The GitHub repository Vojeshwini/Black-pepper-disease-detection-using-AI contains a labelled image folder "data_final" with 6 categories: foot rot, healthy, leaf blight, pollu disease, slow decline, yellow mottle virus. Examples follow, each with its label.

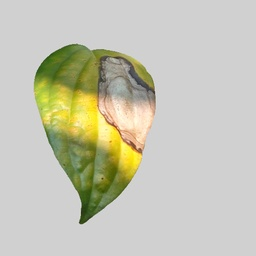
Label: leaf blight

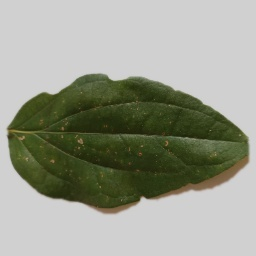
Label: pollu disease

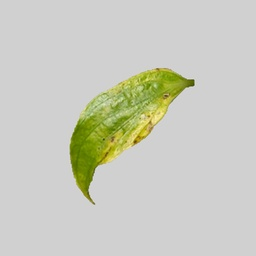
Label: yellow mottle virus

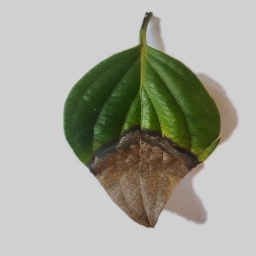
Label: foot rot

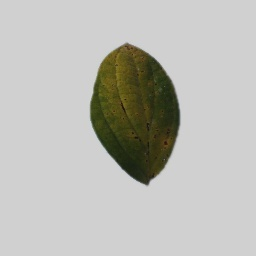
Label: slow decline

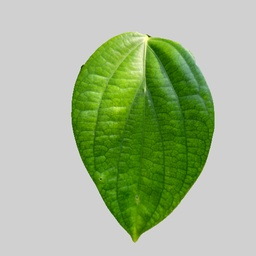
Label: healthy
